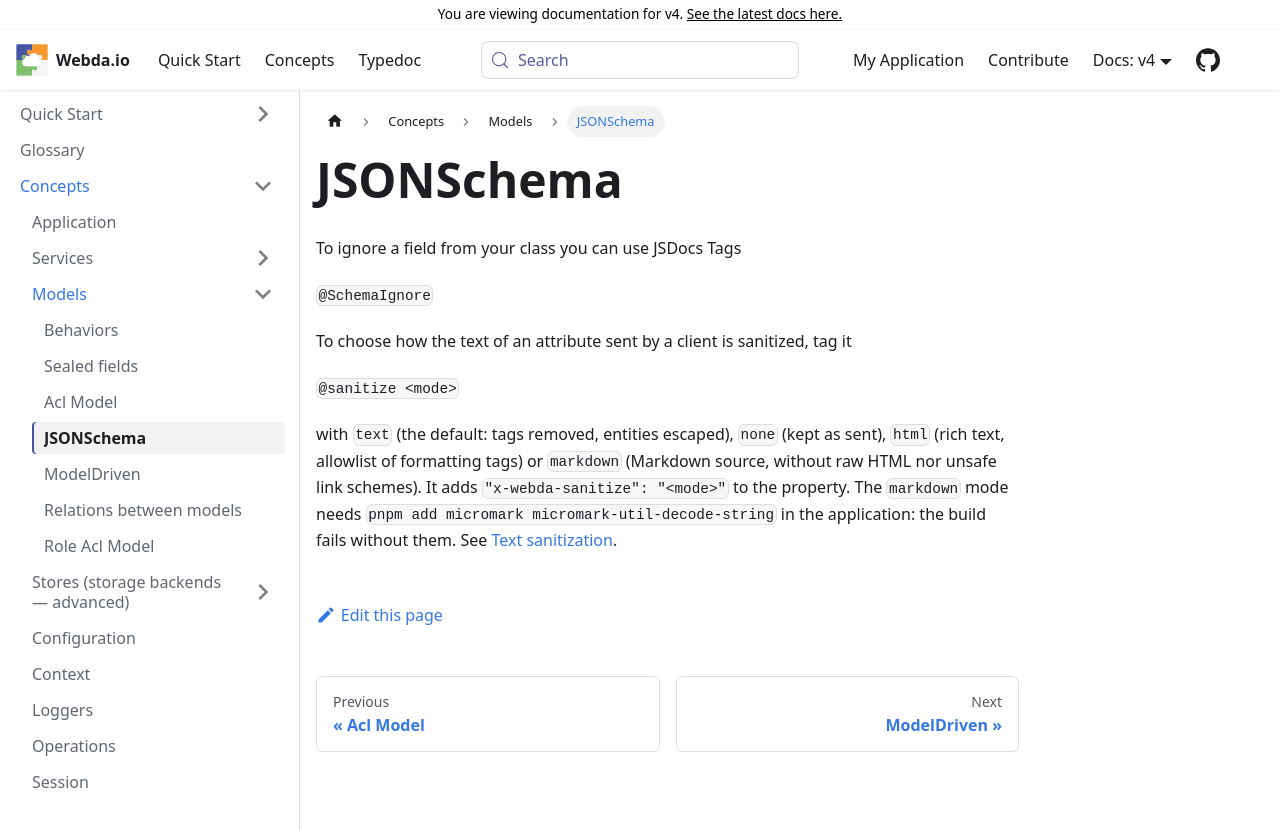

repository: loopingz/webda.io · page: v4/docs/Concepts/Models/JSONSchema/index.html · generator: docusaurus

To ignore a field from your class you can use JSDocs Tags

`@SchemaIgnore`
